The GitHub repository itskevinshi/comp-vision-project contains a labelled image folder "fog" with 38 categories: apple apple scab, apple black rot, apple cedar apple rust, apple healthy, blueberry healthy, cherry including sour powdery mildew, cherry including sour healthy, corn (maize) cercospora leaf spot gray leaf spot, corn common rust, corn northern leaf blight, corn healthy, grape black rot, grape esca black measles, grape leaf blight (isariopsis leaf spot), grape healthy, orange Huanglongbing citrus greening, peach bacterial spot, peach healthy, bell pepper bacterial spot, bell pepper healthy, potato early blight, potato late blight, potato healthy, raspberry healthy, soybean healthy, squash powdery mildew, strawberry leaf scorch, strawberry healthy, tomato bacterial spot, tomato early blight, tomato late blight, tomato leaf mold, tomato septoria leaf spot, tomato spider mites two spotted spider mite, tomato target spot, tomato yellow leaf curl virus, tomato mosaic virus, tomato healthy. Examples follow, each with its label.

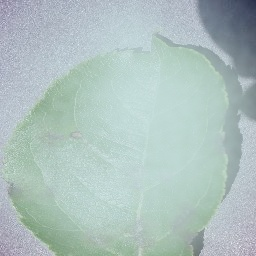
Label: apple apple scab

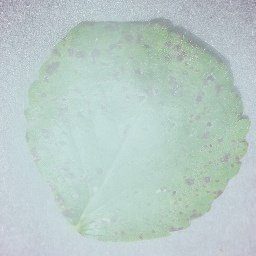
Label: strawberry leaf scorch

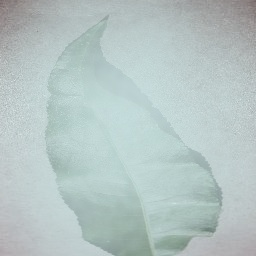
Label: peach healthy

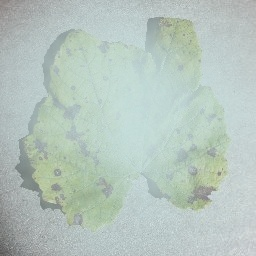
Label: grape leaf blight (isariopsis leaf spot)

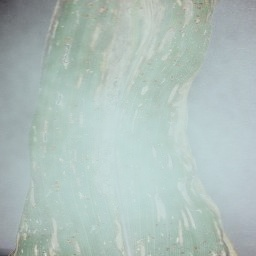
Label: corn (maize) cercospora leaf spot gray leaf spot

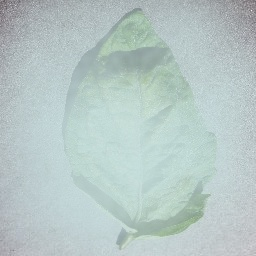
Label: tomato spider mites two spotted spider mite
